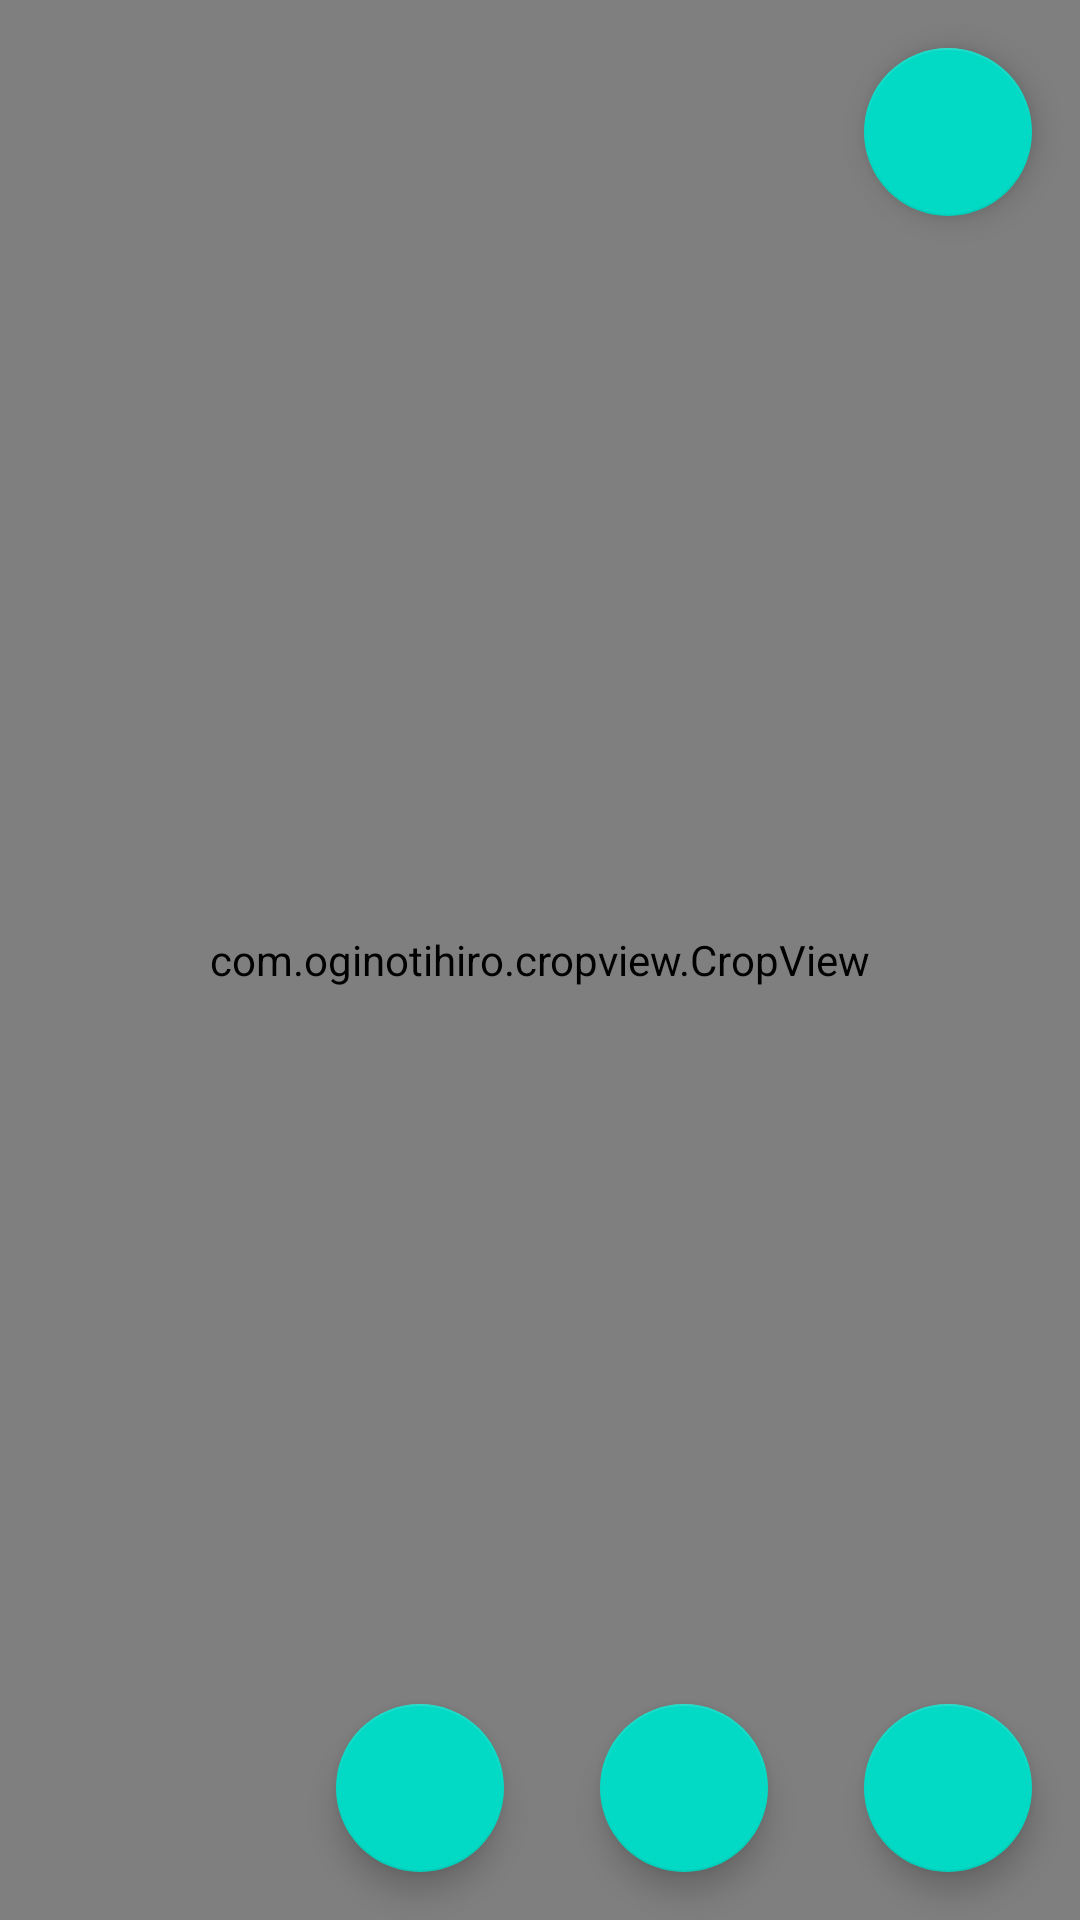

Layout XML and referenced resources for this Android screen:
<!-- AndroidManifest.xml: application theme Theme.ClientAndroid -->
<!-- res/layout/activity_change_image.xml -->
<?xml version="1.0" encoding="utf-8"?>
<androidx.constraintlayout.widget.ConstraintLayout xmlns:android="http://schemas.android.com/apk/res/android"
    xmlns:app="http://schemas.android.com/apk/res-auto"
    xmlns:tools="http://schemas.android.com/tools"
    android:layout_width="match_parent"
    android:layout_height="match_parent"
    tools:context=".ChangeImageActivity">

    <com.oginotihiro.cropview.CropView
        android:id="@+id/cropView"
        android:layout_width="match_parent"
        android:layout_height="match_parent"
        app:layout_constraintBottom_toBottomOf="parent"
        app:layout_constraintEnd_toEndOf="parent"
        app:layout_constraintHorizontal_bias="1.0"
        app:layout_constraintStart_toStartOf="parent"
        app:layout_constraintTop_toTopOf="parent"
        app:layout_constraintVertical_bias="1.0" />

    <LinearLayout
        android:layout_width="wrap_content"
        android:layout_height="wrap_content"
        app:layout_constraintEnd_toEndOf="parent"
        app:layout_constraintTop_toTopOf="parent">

        <com.google.android.material.floatingactionbutton.FloatingActionButton
            android:id="@+id/floating_cancel_button"
            android:layout_width="wrap_content"
            android:layout_height="wrap_content"
            android:layout_gravity="bottom|right"
            android:layout_margin="16dp"
            android:layout_marginEnd="116dp"
            android:layout_marginBottom="444dp"
            android:contentDescription="Save"
            android:onClick="onClickCancel"
            android:text="Save"
            app:layout_constraintBottom_toBottomOf="parent"
            app:layout_constraintEnd_toEndOf="parent" />
    </LinearLayout>

    <LinearLayout
        android:layout_width="wrap_content"
        android:layout_height="wrap_content" android:orientation="horizontal"
        app:layout_constraintBottom_toBottomOf="parent"
        app:layout_constraintEnd_toEndOf="parent">
        <com.google.android.material.floatingactionbutton.FloatingActionButton
            android:id="@+id/floating_action_button_rotateLeft"
            android:onClick="onClickLeft"
            android:layout_width="wrap_content"
            android:layout_height="wrap_content"
            android:layout_gravity="bottom|right"
            android:layout_margin="16dp"
            android:contentDescription="Save"
            android:text="Save"
            app:layout_constraintBottom_toBottomOf="parent"
            app:layout_constraintEnd_toEndOf="parent" />
        <com.google.android.material.floatingactionbutton.FloatingActionButton
            android:id="@+id/floating_action_button_rotateRight"
            android:onClick="onClickRight"
            android:layout_width="wrap_content"
            android:layout_height="wrap_content"
            android:layout_gravity="bottom|right"
            android:layout_margin="16dp"
            android:contentDescription="Save"
            android:text="Save"
            app:layout_constraintBottom_toBottomOf="parent"
            app:layout_constraintEnd_toEndOf="parent" />

        <com.google.android.material.floatingactionbutton.FloatingActionButton
            android:id="@+id/floating_action_button"
            android:onClick="onClickCrop"
            android:layout_width="wrap_content"
            android:layout_height="wrap_content"
            android:layout_gravity="bottom|right"
            android:layout_margin="16dp"
            android:contentDescription="Save"
            android:text="Save"
            app:layout_constraintBottom_toBottomOf="parent"
            app:layout_constraintEnd_toEndOf="parent" />


    </LinearLayout>


</androidx.constraintlayout.widget.ConstraintLayout>
<!-- resources referenced by this layout -->
<resources>
  <style name="Theme.ClientAndroid" parent="Theme.MaterialComponents.DayNight.DarkActionBar">
          
          <item name="colorPrimary">@color/purple_500</item>
          <item name="colorPrimaryVariant">@color/purple_700</item>
          <item name="colorOnPrimary">@color/white</item>
          
          <item name="colorSecondary">@color/teal_200</item>
          <item name="colorSecondaryVariant">@color/teal_700</item>
          <item name="colorOnSecondary">@color/black</item>
          
          <item name="android:statusBarColor">?attr/colorPrimaryVariant</item>
          
      </style>
  <!-- not gathered from this repository: default colours our renderer supplied (Android Studio template values) -->
  <color name="purple_500">#FF6200EE</color>
  <color name="purple_700">#FF3700B3</color>
  <color name="teal_200">#FF03DAC5</color>
  <color name="teal_700">#FF018786</color>
  <color name="black">#FF000000</color>
  <color name="white">#FFFFFFFF</color>
</resources>
